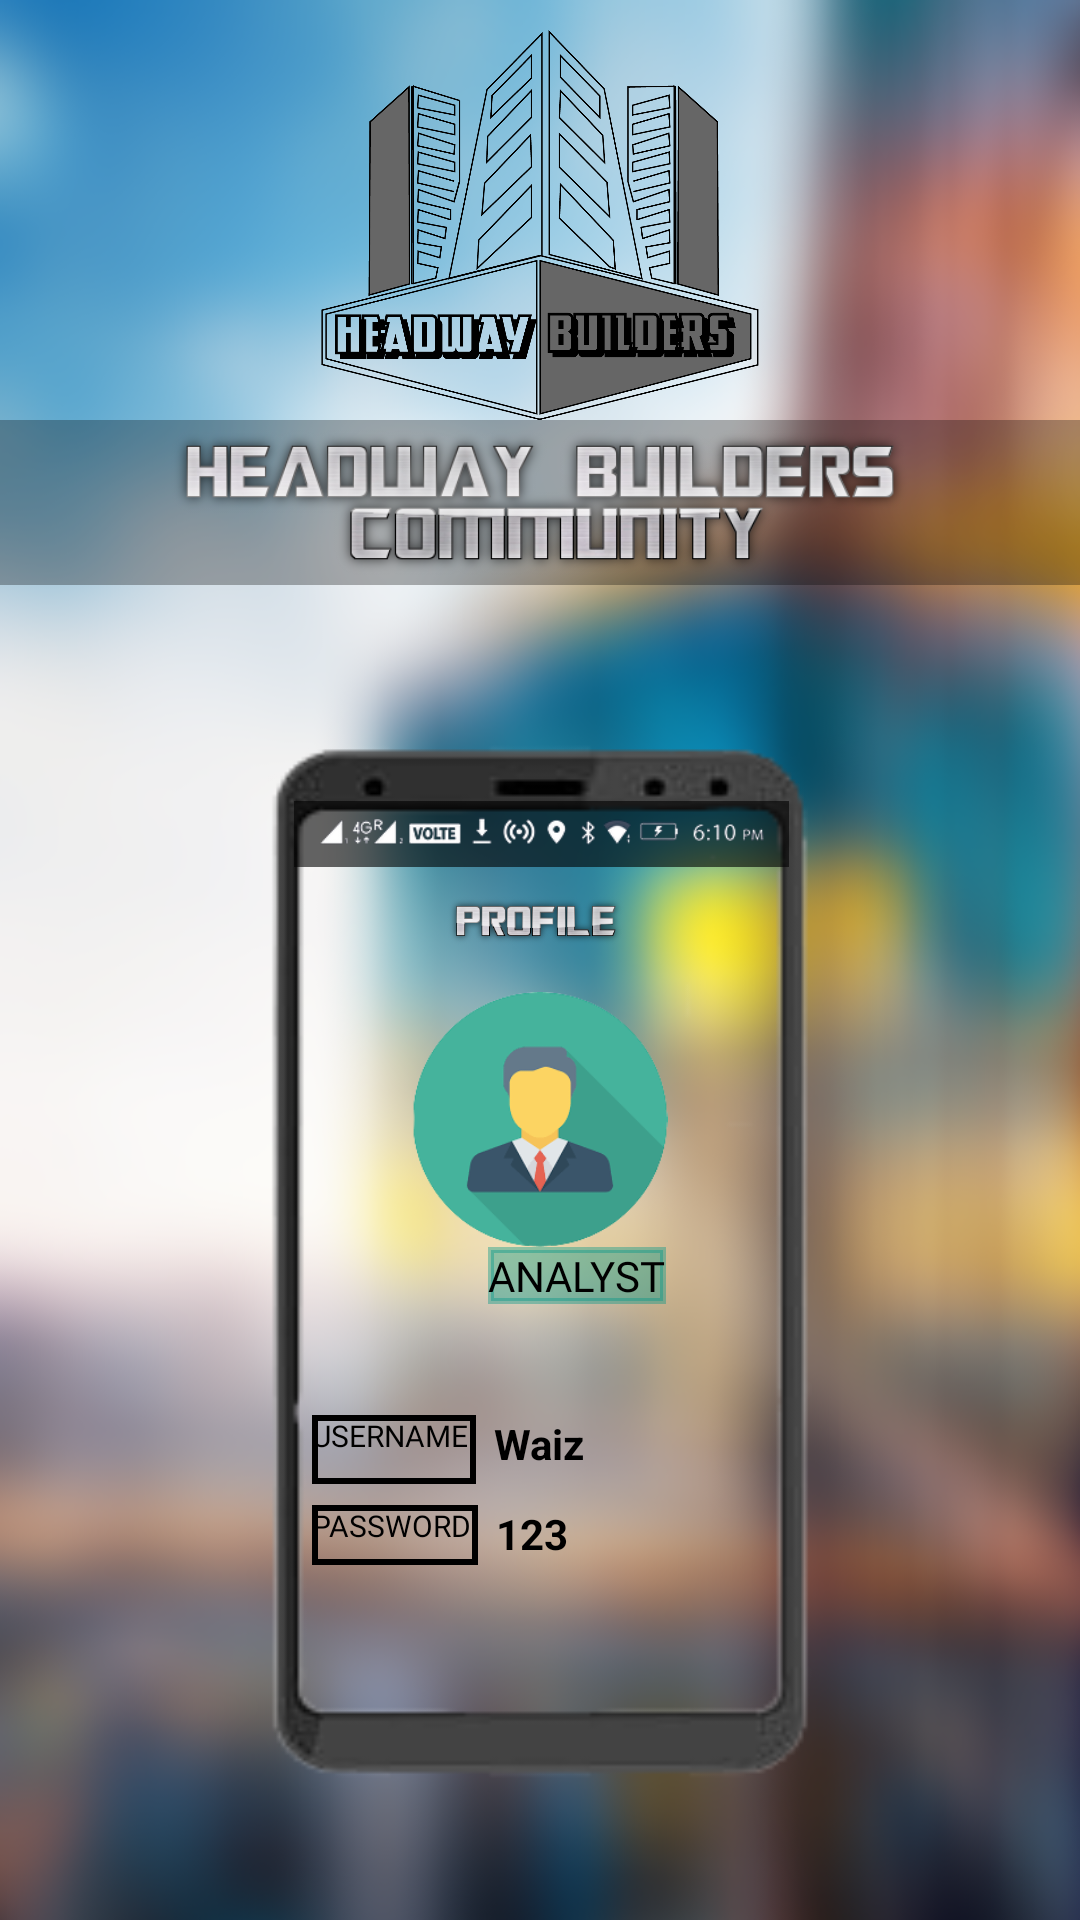

Produce the Android XML layout that renders to this screen, including the resource entries it uses.
<!-- AndroidManifest.xml: application theme Theme.HeadwayBuilders -->
<!-- res/layout/fragment_analyst_profile.xml -->
<?xml version="1.0" encoding="utf-8"?>
<LinearLayout xmlns:android="http://schemas.android.com/apk/res/android"
    xmlns:app="http://schemas.android.com/apk/res-auto"
    xmlns:tools="http://schemas.android.com/tools"
    android:layout_width="match_parent"
    android:layout_height="match_parent"
    android:background="@drawable/blur"
    android:gravity="center_horizontal"
    android:orientation="vertical"
    tools:context=".analyst.AnalystProfileFragment">

    <ImageView
        android:layout_width="wrap_content"
        android:layout_height="130sp"
        android:layout_marginTop="10dp"
        android:src="@drawable/sample2" />


    <ImageView
        android:layout_width="match_parent"
        android:layout_height="55dp"
        android:background="#4D000000"
        android:src="@drawable/hw" />

    <androidx.constraintlayout.widget.ConstraintLayout
        android:layout_width="500dp"
        android:layout_height="451dp"
        android:background="@drawable/mobile">

        <ImageView
            android:id="@+id/imageView15"
            android:layout_width="102dp"
            android:layout_height="85dp"
            android:src="@drawable/manager"
            app:layout_constraintBottom_toBottomOf="parent"
            app:layout_constraintEnd_toEndOf="parent"
            app:layout_constraintStart_toStartOf="parent"
            app:layout_constraintTop_toTopOf="parent"
            app:layout_constraintVertical_bias="0.371" />

        <TextView
            android:layout_width="wrap_content"
            android:layout_height="19dp"
            android:layout_marginEnd="208dp"
            android:background="@drawable/building_details_scrollview_border_color"
            android:backgroundTint="#66009688"
            android:fontFamily="@font/audiowide"
            android:text="ANALYST"
            android:textColor="#000000"
            app:layout_constraintBottom_toBottomOf="parent"
            app:layout_constraintEnd_toEndOf="parent"
            app:layout_constraintTop_toBottomOf="@+id/imageView15"
            app:layout_constraintVertical_bias="0.0" />

        <TextView
            android:id="@+id/textView5"
            android:layout_width="wrap_content"
            android:layout_height="23dp"
            android:layout_marginStart="174dp"
            android:background="@drawable/edittext_border_color"
            android:fontFamily="@font/audiowide"
            android:text="USERNAME:"
            android:textColor="#000000"
            android:textSize="10sp"
            app:layout_constraintBottom_toBottomOf="parent"
            app:layout_constraintStart_toStartOf="parent"
            app:layout_constraintTop_toBottomOf="@+id/imageView15"
            app:layout_constraintVertical_bias="0.27" />

        <TextView
            android:id="@+id/analystUserNameProfileFrag"
            android:layout_width="wrap_content"
            android:layout_height="wrap_content"
            android:layout_marginStart="6dp"
            android:text="Waiz"
            android:textColor="#000000"
            android:textStyle="bold"
            app:layout_constraintBottom_toBottomOf="parent"
            app:layout_constraintStart_toEndOf="@+id/textView5"
            app:layout_constraintTop_toBottomOf="@+id/imageView15"
            app:layout_constraintVertical_bias="0.265" />

        <TextView
            android:id="@+id/analystPassProfileFrag"
            android:layout_width="wrap_content"
            android:layout_height="wrap_content"
            android:layout_marginStart="6dp"
            android:text="123"
            android:textColor="#000000"
            android:textStyle="bold"
            app:layout_constraintBottom_toBottomOf="parent"
            app:layout_constraintStart_toEndOf="@+id/textView6"
            app:layout_constraintTop_toBottomOf="@+id/imageView15"
            app:layout_constraintVertical_bias="0.407" />

        <TextView
            android:id="@+id/textView6"
            android:layout_width="wrap_content"
            android:layout_height="20dp"
            android:layout_marginStart="174dp"
            android:background="@drawable/edittext_border_color"
            android:fontFamily="@font/audiowide"
            android:text="PASSWORD:"
            android:textColor="#000000"
            android:textSize="10sp"
            app:layout_constraintBottom_toBottomOf="parent"
            app:layout_constraintStart_toStartOf="parent"
            app:layout_constraintTop_toBottomOf="@+id/imageView15"
            app:layout_constraintVertical_bias="0.409" />

        <ImageView
            android:id="@+id/imageView19"
            android:layout_width="165dp"
            android:layout_height="22dp"
            android:layout_marginStart="168dp"
            android:layout_marginTop="72dp"
            android:background="#99000000"
            android:src="@drawable/status"
            app:layout_constraintStart_toStartOf="parent"
            app:layout_constraintTop_toTopOf="parent" />

        <ImageView
            android:layout_width="153dp"
            android:layout_height="20dp"
            android:layout_marginStart="172dp"
            android:layout_marginTop="8dp"
            android:src="@drawable/profile"
            app:layout_constraintStart_toStartOf="parent"
            app:layout_constraintTop_toBottomOf="@+id/imageView19" />

    </androidx.constraintlayout.widget.ConstraintLayout>


</LinearLayout>
<!-- resources referenced by this layout -->
<resources>
  <!-- drawable blur: png bitmap (drawable-mdpi, 427475 bytes) -->
  <!-- drawable building_details_scrollview_border_color (drawable-xhdpi) -->
  <selector xmlns:android="http://schemas.android.com/apk/res/android">
      <item android:state_enabled="true"
          android:state_focused="true">
          <shape android:padding="10dp" android:shape="rectangle">
              <stroke android:width="2dp" android:color="#FFA500" />
  
          </shape>
      </item>
      <item android:state_enabled="true">
          <shape android:padding="10dp"
              android:shape="rectangle">
              <stroke android:width="2dp" android:color="#55E1F6"/>
                     </shape>
      </item>
  </selector>
  <!-- drawable edittext_border_color (drawable-mdpi) -->
  <selector xmlns:android="http://schemas.android.com/apk/res/android">
      <item android:state_enabled="true"
          android:state_focused="true">
          <shape android:padding="10dp" android:shape="rectangle">
              <stroke android:width="2dp" android:color="#FFA500" />
  
          </shape>
      </item>
      <item android:state_enabled="true">
          <shape android:padding="10dp"
              android:shape="rectangle">
              <stroke android:width="2dp" android:color="#000000"/>
                     </shape>
      </item>
  </selector>
  <!-- drawable hw: png bitmap (drawable-mdpi, 57063 bytes) -->
  <!-- drawable manager: png bitmap (drawable-mdpi, 10903 bytes) -->
  <!-- drawable mobile: png bitmap (drawable-mdpi, 16027 bytes) -->
  <!-- drawable profile: png bitmap (drawable-mdpi, 15081 bytes) -->
  <!-- drawable sample2: png bitmap (drawable-mdpi, 80180 bytes) -->
  <!-- drawable status: png bitmap (drawable-mdpi, 8870 bytes) -->
  <style name="Theme.HeadwayBuilders" parent="Theme.MaterialComponents.Light.NoActionBar">
          
          <item name="colorPrimary">@color/purple_500</item>
          <item name="colorPrimaryVariant">@color/purple_700</item>
          <item name="colorOnPrimary">@color/white</item>
          
          <item name="colorSecondary">@color/teal_200</item>
          <item name="colorSecondaryVariant">@color/teal_700</item>
          <item name="colorOnSecondary">@color/black</item>
          
          <item name="android:statusBarColor" tools:targetApi="l">?attr/colorPrimaryVariant</item>
          
      </style>
  <color name="purple_500">#FF6200EE</color>
  <color name="purple_700">#FF3700B3</color>
  <color name="white">#FFFFFFFF</color>
  <color name="teal_200">#FF03DAC5</color>
  <color name="teal_700">#FF018786</color>
  <color name="black">#FF000000</color>
</resources>
